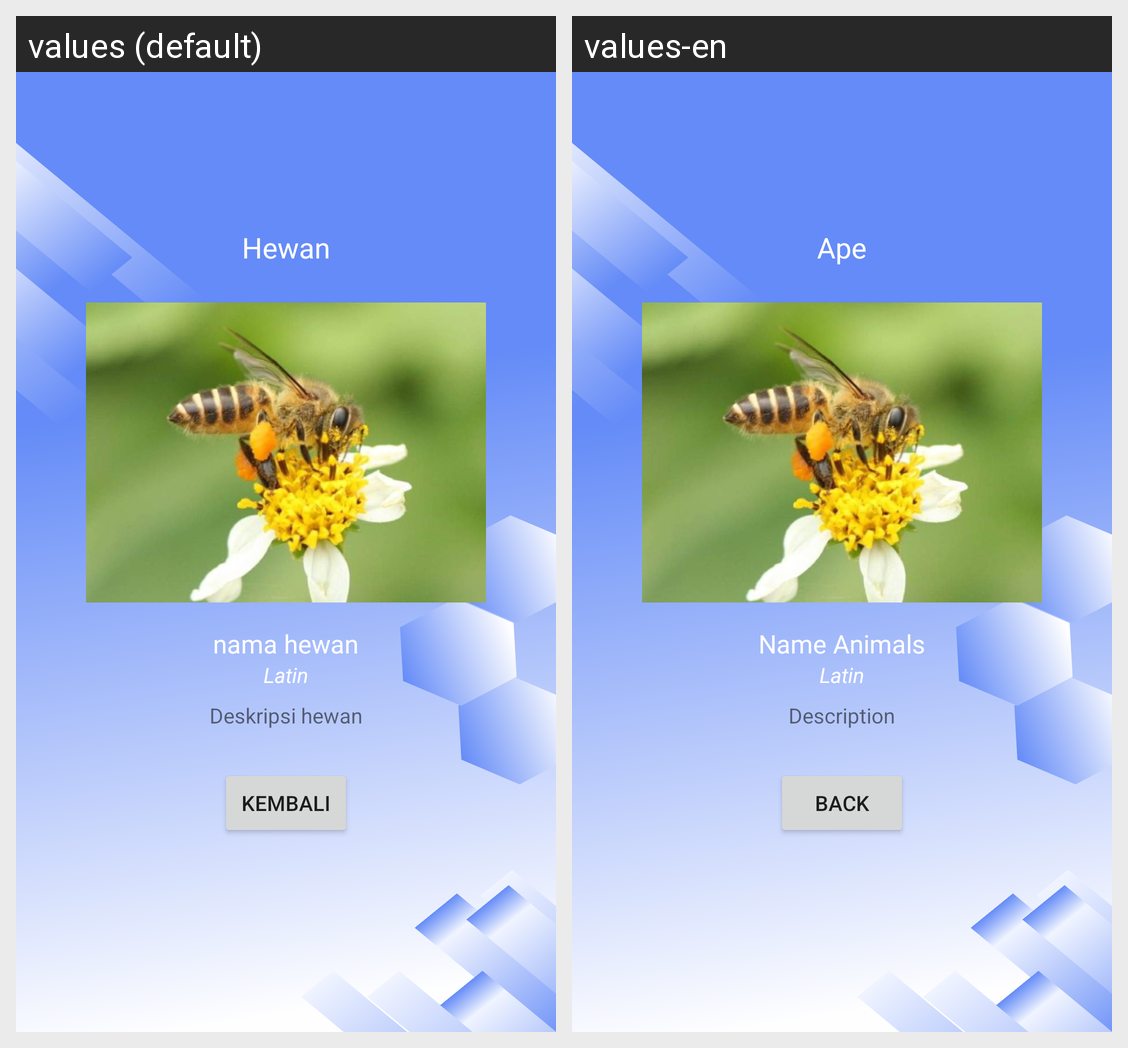

Here is an Android app screen in its default locale and in the app's own translations. Write out the translated-string differences for the strings that appear on this screen.
Android screen res/layout/activity_profil_ras.xml rendered under 2 locales, left to right: values (default), values-en. Device: Nexus 5 (rendered at 1080×1920; each locale shown at half size, 540×960, under a caption strip naming it); theme Theme.MultiLanguage_ListView.
Strings drawn on this screen, with the default value and each locale's value (text and hints the layout hard-codes, and strings that could not be matched under every locale, appear in the picture but are not listed):

hewan
  values: Hewan
  values-en: Ape

nama_hewan
  values: nama hewan
  values-en: Name Animals

deskripsi_hewan
  values: Deskripsi hewan
  values-en: Description

kembali
  values: Kembali
  values-en: Back
